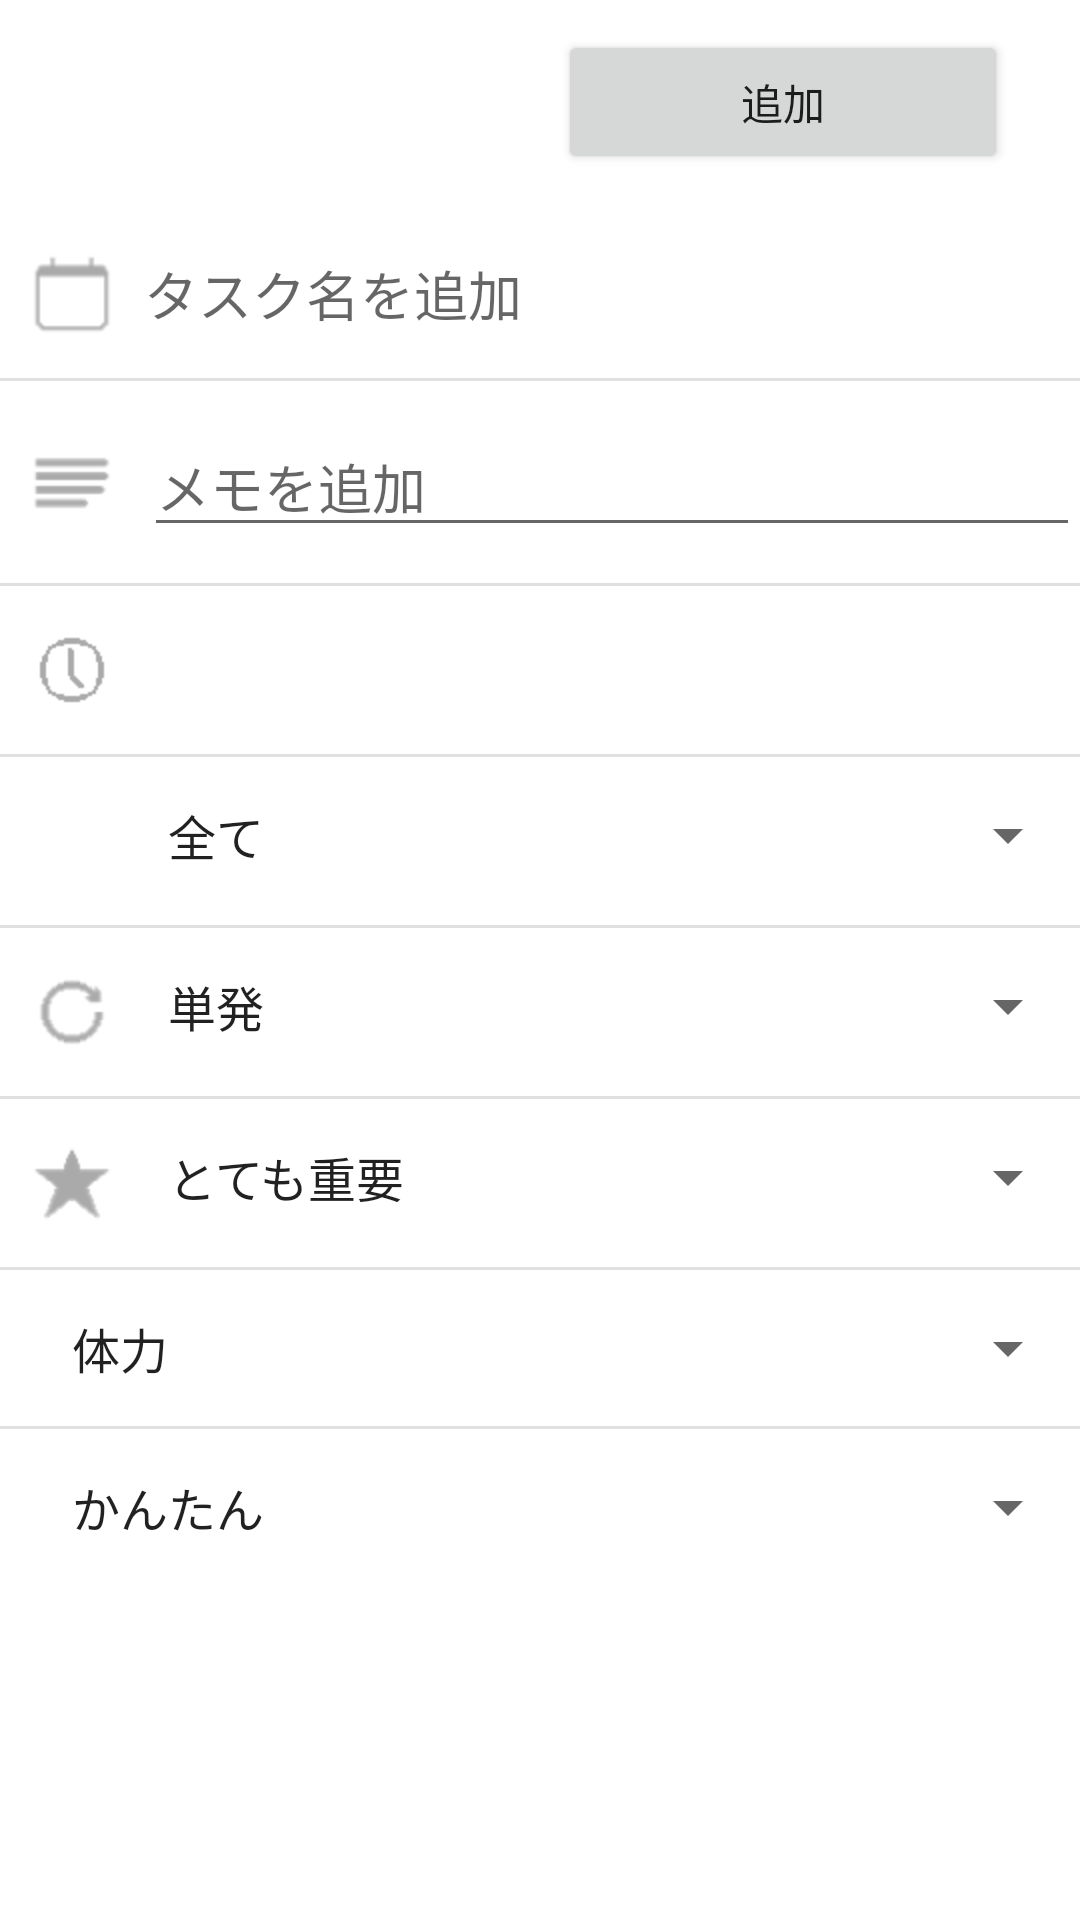

The Android layout XML behind this screen, and the referenced resources:
<!-- AndroidManifest.xml: application theme Theme.RPGTask_for_Kotlin.NoTitle -->
<!-- res/layout/fragment_task_add.xml -->
<?xml version="1.0" encoding="utf-8"?>
<androidx.constraintlayout.widget.ConstraintLayout xmlns:android="http://schemas.android.com/apk/res/android"
    xmlns:app="http://schemas.android.com/apk/res-auto"
    xmlns:tools="http://schemas.android.com/tools"
    android:id="@+id/task_frame"
    android:layout_width="match_parent"
    android:layout_height="match_parent"
    android:elevation="2dp"
    android:textColor="?android:attr/textColorPrimary"
    android:background="?android:attr/colorBackground">


    <LinearLayout
        android:layout_width="match_parent"
        android:layout_height="match_parent"
        android:orientation="vertical"
        app:layout_constraintStart_toStartOf="parent"
        app:layout_constraintTop_toTopOf="parent">

        <Button
            android:id="@+id/task_register_btn"
            android:layout_width="150dp"
            android:layout_height="wrap_content"
            android:layout_marginHorizontal="24dp"
            android:layout_marginTop="10dp"
            android:text="@string/add"
            android:layout_gravity="end"
            app:layout_constraintEnd_toEndOf="parent"
            app:layout_constraintTop_toTopOf="parent" />

        <LinearLayout
            android:layout_width="match_parent"
            android:layout_height="wrap_content"
            android:layout_marginTop="24dp"
            android:orientation="horizontal"
            android:textColor="?android:attr/textColorPrimary"
            android:background="?android:attr/colorBackground">

            <ImageView
                android:id="@+id/imageView2"
                android:layout_width="32dp"
                android:layout_height="32dp"
                android:layout_weight="0"
                android:layout_gravity="center"
                android:layout_marginHorizontal="@dimen/register_view_icon_margin"
                app:srcCompat="@drawable/task_name" />

            <EditText
                android:id="@+id/task_name"
                android:layout_width="match_parent"
                android:layout_height="match_parent"
                android:autofillHints="タスク名"
                android:layout_weight="1"
                android:ems="12"
                android:hint="タスク名を追加"
                android:inputType="text"

                android:textColor="?android:attr/textColorPrimary"
                android:background="?android:attr/colorBackground"/>
        </LinearLayout>

        <View
            android:layout_width="match_parent"
            android:layout_height="1dp"
            android:layout_marginVertical="@dimen/register_view_linear_margin"
            android:background="?android:attr/listDivider" />

        <LinearLayout
            android:layout_width="match_parent"
            android:layout_height="wrap_content"
            android:orientation="horizontal"
            android:textColor="?android:attr/textColorPrimary"
            android:background="?android:attr/colorBackground">

            <ImageView
                android:id="@+id/imageView"
                android:layout_width="32dp"
                android:layout_height="32dp"
                android:layout_weight="0"
                android:layout_gravity="center"
                android:layout_marginHorizontal="@dimen/register_view_icon_margin"
                app:srcCompat="@drawable/task_memo" />

            <EditText
                android:id="@+id/task_memo"
                android:layout_width="0dp"
                android:layout_height="wrap_content"
                android:ems="10"
                android:layout_weight="1"
                android:hint="メモを追加"
                android:inputType="text" />
        </LinearLayout>

        <View
            android:layout_width="match_parent"
            android:layout_height="1dp"
            android:layout_marginVertical="@dimen/register_view_linear_margin"
            android:background="?android:attr/listDivider" />

        <LinearLayout
            android:layout_width="match_parent"
            android:minHeight="32dp"
            android:layout_height="wrap_content"
            android:orientation="horizontal"
            android:textColor="?android:attr/textColorPrimary"
            android:background="?android:attr/colorBackground">

            <ImageView
                android:id="@+id/imageView3"
                android:layout_width="32dp"
                android:layout_height="32dp"
                android:layout_weight="0"
                android:layout_gravity="center"
                android:layout_marginHorizontal="@dimen/register_view_icon_margin"
                app:srcCompat="@drawable/task_time" />

            <TextView
                android:id="@+id/task_time_limit"
                android:layout_width="0dp"
                android:layout_height="match_parent"
                android:layout_gravity="center"
                android:layout_weight="1"
                android:clickable="false"
                android:ems="10"
                android:gravity="center_vertical"
                android:textSize="16sp" />
        </LinearLayout>
        <View
            android:layout_width="match_parent"
            android:layout_height="1dp"
            android:layout_marginVertical="@dimen/register_view_linear_margin"
            android:background="?android:attr/listDivider" />


        <LinearLayout
            android:layout_width="match_parent"
            android:minHeight="32dp"
            android:layout_height="wrap_content"
            android:orientation="horizontal"
            android:textColor="?android:attr/textColorPrimary"
            android:background="?android:attr/colorBackground">
            <ImageView
                android:id="@+id/news_type_icon"
                android:layout_width="32dp"
                android:layout_height="32dp"
                android:layout_weight="0"
                android:layout_gravity="center"
                android:layout_marginHorizontal="@dimen/register_view_icon_margin"
                app:srcCompat="@drawable/ic_baseline_bookmark_border_24" />

            <Spinner
                android:id="@+id/spinner_type"
                android:layout_width="match_parent"
                android:layout_height="28dp"
                android:entries="@array/spinner_type_filter"/>
        </LinearLayout>

        <View
            android:layout_width="match_parent"
            android:layout_height="1dp"
            android:layout_marginVertical="@dimen/register_view_linear_margin"
            android:background="?android:attr/listDivider" />

        <LinearLayout
            android:layout_width="match_parent"
            android:layout_height="wrap_content"
            android:orientation="horizontal"
            android:textColor="?android:attr/textColorPrimary"
            android:background="?android:attr/colorBackground">

            <ImageView
                android:id="@+id/imageView8"
                android:layout_width="32dp"
                android:layout_height="32dp"
                android:layout_weight="0"
                android:layout_gravity="center"
                android:layout_marginHorizontal="@dimen/register_view_icon_margin"
                app:srcCompat="@drawable/task_repeat" />

            <Spinner
                android:id="@+id/spinner_repeat"
                android:layout_width="match_parent"
                android:layout_height="28dp"
                android:entries="@array/spinner_repeat"/>
        </LinearLayout>
        <View
            android:layout_width="match_parent"
            android:layout_height="1dp"
            android:layout_marginVertical="@dimen/register_view_linear_margin"
            android:background="?android:attr/listDivider" />

        <LinearLayout
            android:layout_width="match_parent"
            android:layout_height="wrap_content"
            android:orientation="horizontal"
            android:textColor="?android:attr/textColorPrimary"
            android:background="?android:attr/colorBackground">

            <ImageView
                android:id="@+id/imageView4"
                android:layout_width="32dp"
                android:layout_height="32dp"
                android:layout_weight="0"
                android:layout_gravity="center"
                android:layout_marginHorizontal="@dimen/register_view_icon_margin"
                app:srcCompat="@drawable/task_importance" />

            <Spinner
                android:id="@+id/spinner_importance"
                android:layout_width="match_parent"
                android:layout_height="28dp"
                android:entries="@array/spinner_importance"/>
        </LinearLayout>

        <View
            android:layout_width="match_parent"
            android:layout_height="1dp"
            android:layout_marginVertical="@dimen/register_view_linear_margin"
            android:background="?android:attr/listDivider" />

        <LinearLayout
            android:layout_width="match_parent"
            android:layout_height="wrap_content"
            android:orientation="horizontal"
            android:textColor="?android:attr/textColorPrimary"
            android:background="?android:attr/colorBackground">

            <ImageView
                android:id="@+id/imageView5"
                android:layout_width="wrap_content"
                android:layout_height="wrap_content"
                android:layout_weight="0"
                android:layout_gravity="center"
                android:layout_marginHorizontal="@dimen/register_view_icon_margin"
                app:srcCompat="@drawable/ic_baseline_self_improvement_24" />

            <Spinner
                android:id="@+id/spinner_growth_items"
                android:layout_width="match_parent"
                android:layout_height="28dp"
                android:entries="@array/spinner_growth_items"/>
        </LinearLayout>
        <View
            android:layout_width="match_parent"
            android:layout_height="1dp"
            android:layout_marginVertical="@dimen/register_view_linear_margin"
            android:background="?android:attr/listDivider" />
        <LinearLayout
            android:layout_width="match_parent"
            android:layout_height="wrap_content"
            android:orientation="horizontal"
            android:textColor="?android:attr/textColorPrimary"
            android:background="?android:attr/colorBackground">

            <ImageView
                android:id="@+id/imageView7"
                android:layout_width="wrap_content"
                android:layout_height="wrap_content"
                android:layout_weight="0"
                android:layout_gravity="center"
                android:layout_marginHorizontal="@dimen/register_view_icon_margin"
                app:srcCompat="@drawable/ic_baseline_mood_24" />

            <Spinner
                android:id="@+id/spinner_difficulty"
                android:layout_width="match_parent"
                android:layout_height="28dp"
                android:entries="@array/spinner_difficulty"/>
        </LinearLayout>


    </LinearLayout>

</androidx.constraintlayout.widget.ConstraintLayout>
<!-- resources referenced by this layout -->
<resources>
  <string-array name="spinner_difficulty">
          <item>かんたん</item>
          <item>ふつう</item>
          <item>むずかしい</item>
      </string-array>
  <string-array name="spinner_growth_items">
          <item>体力</item>
          <item>知力</item>
          <item>魅力</item>
          <item>創造力</item>
      </string-array>
  <string-array name="spinner_importance">
          <item>とても重要</item>
          <item>重要</item>
          <item>普通</item>
          <item>低い</item>
          <item>とても低い</item>
      </string-array>
  <string-array name="spinner_repeat">
          <item>単発</item>
          <item>毎日</item>
          <item>毎週</item>
          <item>毎月</item>
          <item>常設</item>
      </string-array>
  <string-array name="spinner_type_filter">
          <item>全て</item>
          <item>仕事</item>
          <item>やりたいこと</item>
          <item>趣味</item>
          <item>私生活</item>
          <item>その他</item>
      </string-array>
  <dimen name="register_view_icon_margin">8dp</dimen>
  <dimen name="register_view_linear_margin">12dp</dimen>
  <!-- drawable task_importance: png bitmap (drawable, 1092 bytes) -->
  <!-- drawable task_memo: png bitmap (drawable, 569 bytes) -->
  <!-- drawable task_name: png bitmap (drawable, 699 bytes) -->
  <!-- drawable task_repeat: png bitmap (drawable, 1031 bytes) -->
  <!-- drawable task_time: png bitmap (drawable, 965 bytes) -->
  <string name="add">追加</string>
  <style name="Theme.RPGTask_for_Kotlin.NoTitle" parent="Theme.MaterialComponents.DayNight">
          
          <item name="colorPrimary">#8BC34A</item>
          <item name="colorPrimaryVariant">#4CAF50</item>
          <item name="colorOnPrimary">@color/white</item>
          
          <item name="colorSecondary">@color/teal_200</item>
          <item name="colorSecondaryVariant">@color/teal_700</item>
          <item name="colorOnSecondary">@color/black</item>
          
          <item name="android:statusBarColor" tools:targetApi="l">?attr/colorPrimaryVariant</item>
          
  
  
  
  
      </style>
  <color name="white">#FFFFFFFF</color>
  <color name="teal_200">#FF03DAC5</color>
  <color name="teal_700">#FF018786</color>
  <color name="black">#FF000000</color>
</resources>
